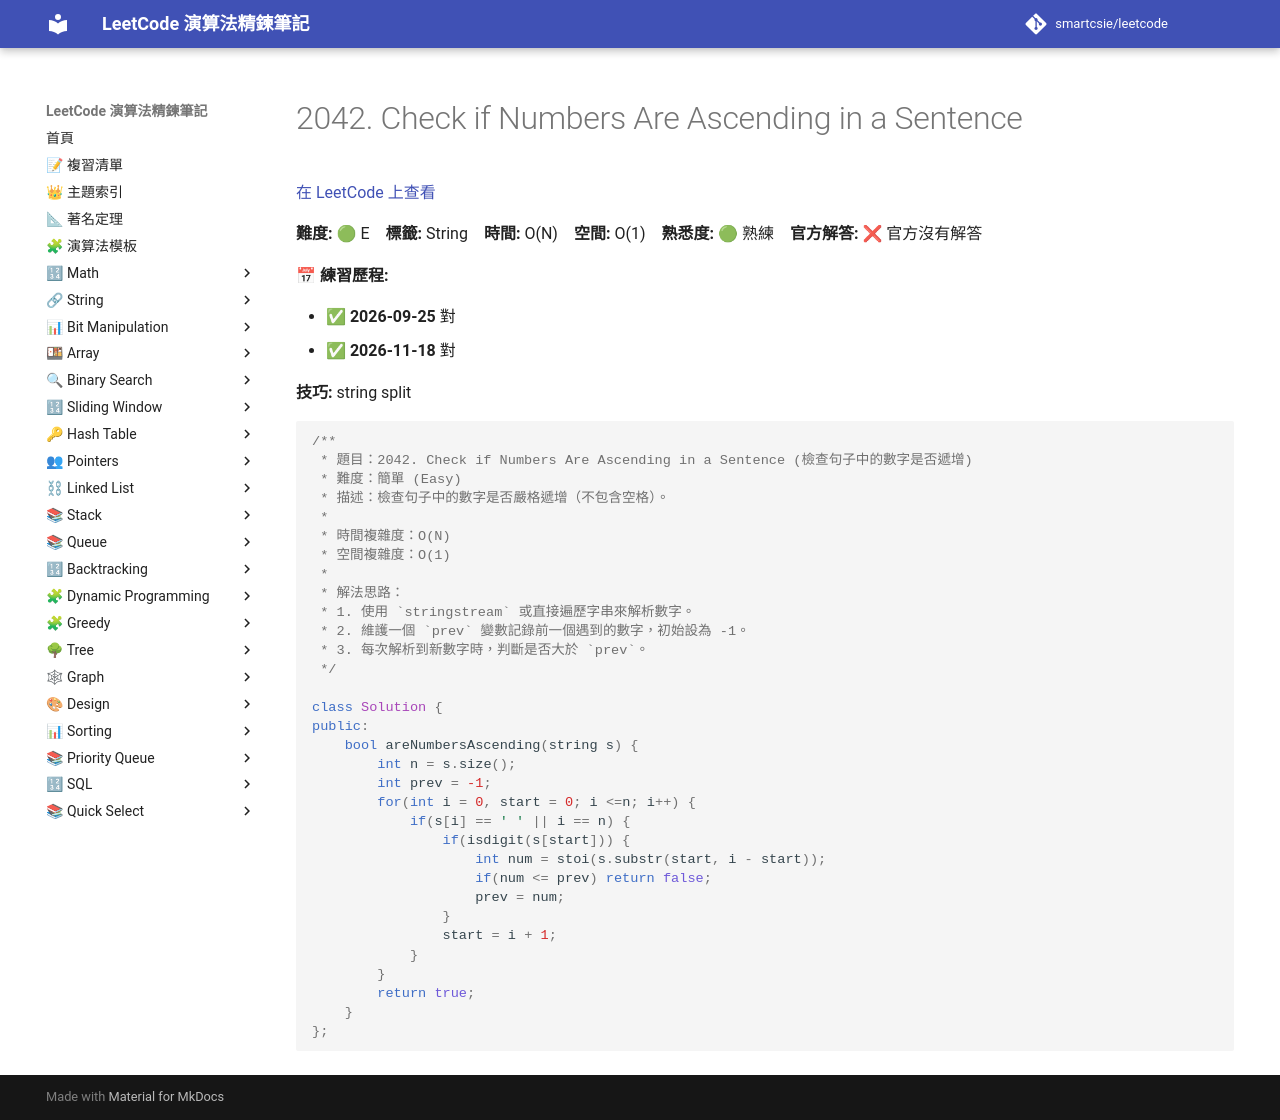

repository: smartcsie/leetcode · page: problems/2042/index.html · generator: mkdocs

# 2042. Check if Numbers Are Ascending in a Sentence

[在 LeetCode 上查看](https://leetcode.com/problems/check-if-numbers-are-ascending-in-a-sentence)

**難度:** 🟢 E　**標籤:** String　**時間:** O(N)　**空間:** O(1)　**熟悉度:** 🟢 熟練　**官方解答:** ❌ 官方沒有解答

**📅 練習歷程:**

- ✅ **2026-09-25** 對
- ✅ **2026-11-18** 對

**技巧:** string split

```cpp
/**
 * 題目：2042. Check if Numbers Are Ascending in a Sentence (檢查句子中的數字是否遞增)
 * 難度：簡單 (Easy)
 * 描述：檢查句子中的數字是否嚴格遞增（不包含空格）。
 *
 * 時間複雜度：O(N)
 * 空間複雜度：O(1)
 *
 * 解法思路：
 * 1. 使用 `stringstream` 或直接遍歷字串來解析數字。
 * 2. 維護一個 `prev` 變數記錄前一個遇到的數字，初始設為 -1。
 * 3. 每次解析到新數字時，判斷是否大於 `prev`。
 */

class Solution {
public:
    bool areNumbersAscending(string s) {
        int n = s.size();
        int prev = -1;
        for(int i = 0, start = 0; i <=n; i++) {
            if(s[i] == ' ' || i == n) {
                if(isdigit(s[start])) {
                    int num = stoi(s.substr(start, i - start));
                    if(num <= prev) return false;
                    prev = num;
                }
                start = i + 1;
            }
        }
        return true;
    }
};
```
